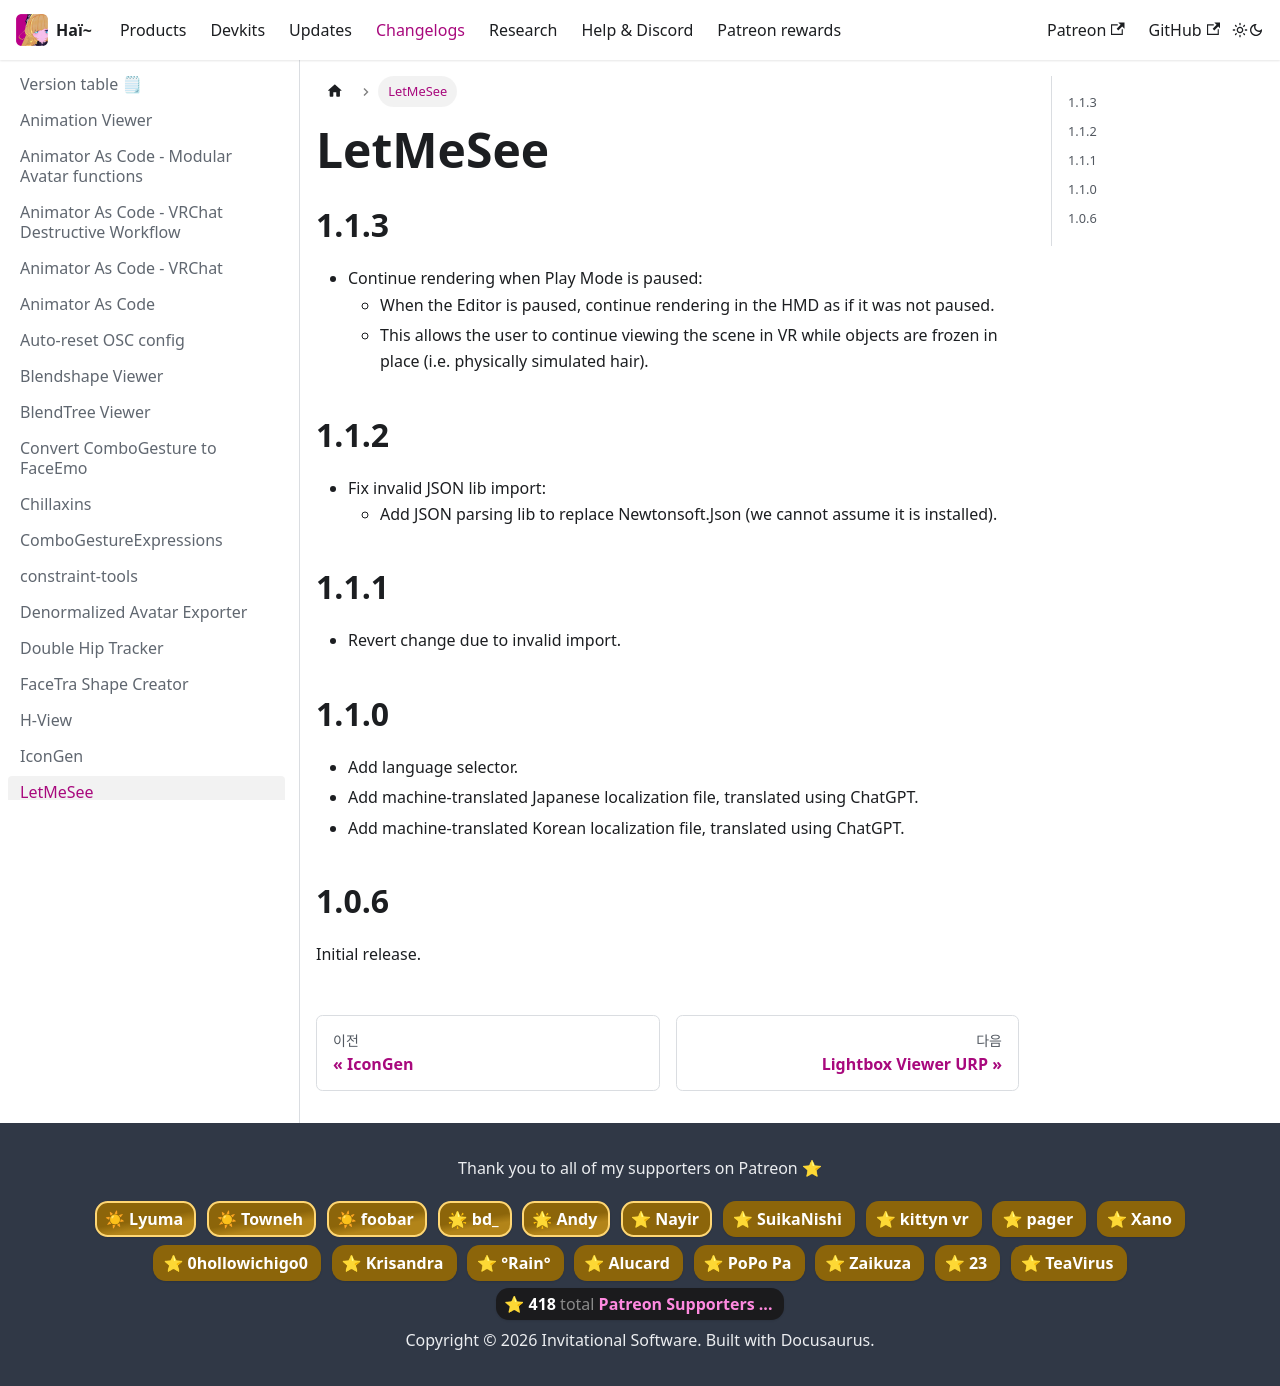

repository: hai-vr/documentation · page: ko/docs/changelogs/let-me-see.html · generator: docusaurus

---
title: LetMeSee
---

## 1.1.3

- Continue rendering when Play Mode is paused:
  - When the Editor is paused, continue rendering in the HMD as if it was not paused.
  - This allows the user to continue viewing the scene in VR while objects are frozen in place (i.e. physically simulated hair).

## 1.1.2

- Fix invalid JSON lib import:
  - Add JSON parsing lib to replace Newtonsoft.Json (we cannot assume it is installed).

## 1.1.1

- Revert change due to invalid import.

## 1.1.0

- Add language selector.
- Add machine-translated Japanese localization file, translated using ChatGPT.
- Add machine-translated Korean localization file, translated using ChatGPT.

## 1.0.6

Initial release.
